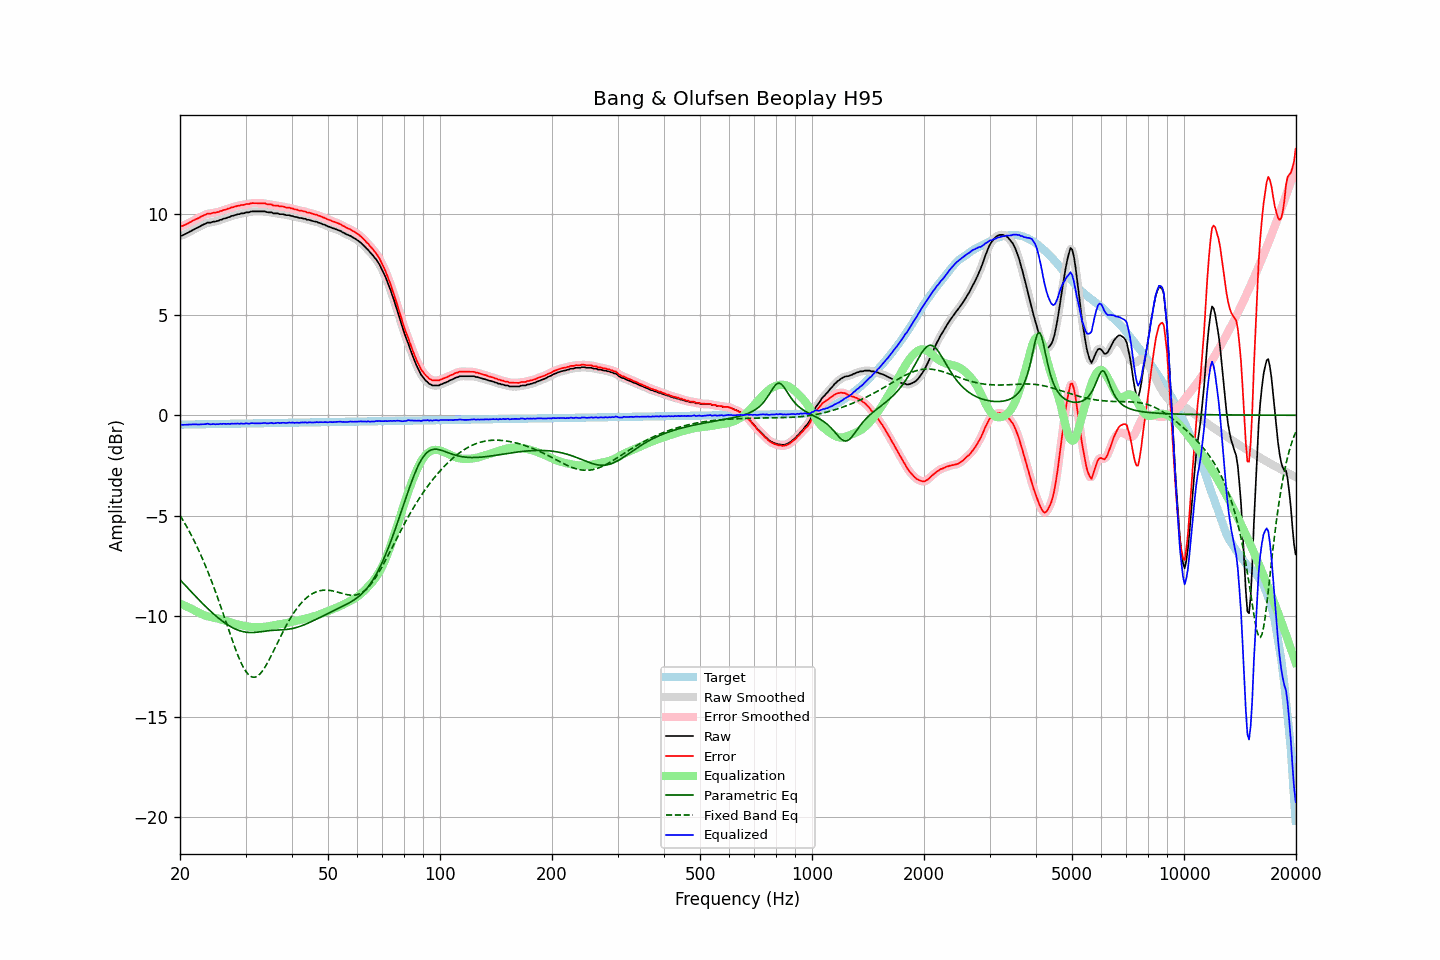

Values plotted in this chart, from the file beside it:
frequency, raw, error, smoothed, error_smoothed, equalization, parametric_eq, fixed_band_eq, equalized_raw, equalized_smoothed, target
20.00, 8.92, 9.39, 8.91, 9.38, -9.37, -8.18, -4.98, -0.45, -0.45, -0.47
20.20, 8.93, 9.40, 8.93, 9.40, -9.40, -8.27, -5.11, -0.47, -0.47, -0.47
20.40, 8.96, 9.43, 8.96, 9.43, -9.44, -8.35, -5.24, -0.48, -0.48, -0.47
20.61, 9.00, 9.46, 8.99, 9.46, -9.47, -8.44, -5.38, -0.48, -0.48, -0.47
20.81, 9.04, 9.50, 9.04, 9.50, -9.51, -8.52, -5.52, -0.47, -0.47, -0.46
21.02, 9.08, 9.54, 9.08, 9.54, -9.55, -8.61, -5.66, -0.47, -0.47, -0.46
21.23, 9.13, 9.59, 9.12, 9.59, -9.59, -8.70, -5.81, -0.46, -0.46, -0.46
21.44, 9.16, 9.62, 9.17, 9.63, -9.62, -8.78, -5.96, -0.46, -0.46, -0.46
21.66, 9.22, 9.68, 9.21, 9.67, -9.67, -8.86, -6.12, -0.45, -0.45, -0.46
21.87, 9.25, 9.71, 9.25, 9.71, -9.71, -8.95, -6.28, -0.46, -0.45, -0.46
22.09, 9.30, 9.76, 9.29, 9.75, -9.75, -9.03, -6.44, -0.45, -0.46, -0.46
22.31, 9.33, 9.78, 9.33, 9.79, -9.79, -9.12, -6.61, -0.46, -0.46, -0.46
22.54, 9.37, 9.82, 9.37, 9.83, -9.83, -9.20, -6.78, -0.47, -0.46, -0.45
22.76, 9.42, 9.87, 9.41, 9.87, -9.87, -9.28, -6.96, -0.45, -0.46, -0.45
22.99, 9.46, 9.91, 9.46, 9.91, -9.91, -9.36, -7.14, -0.45, -0.45, -0.45
23.22, 9.50, 9.95, 9.50, 9.95, -9.94, -9.44, -7.33, -0.44, -0.44, -0.45
23.45, 9.53, 9.98, 9.54, 9.98, -9.97, -9.52, -7.52, -0.44, -0.44, -0.45
23.69, 9.58, 10.02, 9.56, 10.01, -10.00, -9.60, -7.71, -0.42, -0.44, -0.45
23.92, 9.58, 10.02, 9.58, 10.02, -10.02, -9.67, -7.91, -0.44, -0.44, -0.45
24.16, 9.58, 10.02, 9.59, 10.04, -10.04, -9.75, -8.12, -0.46, -0.44, -0.44
24.40, 9.61, 10.05, 9.60, 10.05, -10.05, -9.82, -8.33, -0.44, -0.45, -0.44
24.65, 9.63, 10.07, 9.62, 10.06, -10.07, -9.89, -8.54, -0.44, -0.45, -0.44
24.89, 9.63, 10.07, 9.64, 10.08, -10.08, -9.96, -8.76, -0.45, -0.45, -0.44
25.14, 9.66, 10.10, 9.66, 10.09, -10.10, -10.03, -8.98, -0.44, -0.44, -0.44
25.39, 9.67, 10.11, 9.68, 10.11, -10.12, -10.10, -9.21, -0.45, -0.44, -0.44
25.65, 9.72, 10.15, 9.71, 10.14, -10.14, -10.16, -9.44, -0.42, -0.43, -0.44
25.91, 9.73, 10.16, 9.74, 10.17, -10.17, -10.22, -9.67, -0.44, -0.43, -0.43
26.16, 9.77, 10.20, 9.76, 10.20, -10.19, -10.28, -9.90, -0.42, -0.43, -0.43
26.43, 9.79, 10.22, 9.79, 10.22, -10.22, -10.34, -10.14, -0.43, -0.43, -0.43
26.69, 9.81, 10.24, 9.81, 10.24, -10.25, -10.39, -10.37, -0.44, -0.43, -0.43
26.96, 9.85, 10.28, 9.84, 10.27, -10.27, -10.44, -10.61, -0.42, -0.43, -0.43
27.23, 9.86, 10.29, 9.87, 10.30, -10.30, -10.49, -10.84, -0.44, -0.43, -0.43
27.50, 9.91, 10.33, 9.90, 10.32, -10.32, -10.54, -11.07, -0.41, -0.43, -0.43
27.77, 9.92, 10.34, 9.92, 10.35, -10.35, -10.58, -11.30, -0.43, -0.42, -0.42
28.05, 9.95, 10.37, 9.95, 10.37, -10.37, -10.62, -11.52, -0.42, -0.42, -0.42
28.33, 9.97, 10.39, 9.97, 10.39, -10.39, -10.65, -11.73, -0.42, -0.42, -0.42
28.62, 10.00, 10.42, 9.99, 10.41, -10.41, -10.69, -11.94, -0.41, -0.42, -0.42
28.90, 10.00, 10.42, 10.01, 10.43, -10.43, -10.71, -12.13, -0.43, -0.42, -0.42
29.19, 10.04, 10.46, 10.02, 10.44, -10.44, -10.74, -12.31, -0.41, -0.42, -0.42
29.48, 10.04, 10.45, 10.04, 10.46, -10.46, -10.76, -12.47, -0.42, -0.42, -0.42
29.78, 10.05, 10.46, 10.06, 10.48, -10.48, -10.78, -12.62, -0.43, -0.41, -0.42
30.08, 10.09, 10.50, 10.07, 10.48, -10.49, -10.79, -12.74, -0.40, -0.42, -0.41
30.38, 10.09, 10.50, 10.09, 10.50, -10.50, -10.80, -12.85, -0.42, -0.42, -0.41
30.68, 10.09, 10.50, 10.11, 10.52, -10.52, -10.81, -12.93, -0.43, -0.41, -0.41
30.99, 10.13, 10.54, 10.12, 10.53, -10.53, -10.81, -12.99, -0.40, -0.41, -0.41
31.30, 10.14, 10.55, 10.13, 10.54, -10.53, -10.81, -13.02, -0.40, -0.40, -0.41
31.61, 10.14, 10.55, 10.14, 10.55, -10.54, -10.80, -13.03, -0.40, -0.40, -0.41
31.93, 10.14, 10.54, 10.14, 10.54, -10.55, -10.80, -13.02, -0.41, -0.41, -0.41
32.24, 10.14, 10.54, 10.14, 10.54, -10.55, -10.79, -12.98, -0.41, -0.41, -0.40
32.57, 10.14, 10.54, 10.14, 10.54, -10.55, -10.78, -12.92, -0.41, -0.41, -0.40
32.89, 10.14, 10.54, 10.14, 10.54, -10.54, -10.77, -12.85, -0.40, -0.40, -0.40
33.22, 10.14, 10.54, 10.14, 10.54, -10.54, -10.76, -12.75, -0.40, -0.39, -0.40
33.55, 10.14, 10.54, 10.14, 10.54, -10.53, -10.75, -12.64, -0.39, -0.39, -0.40
33.89, 10.14, 10.54, 10.12, 10.52, -10.52, -10.74, -12.51, -0.38, -0.39, -0.40
34.23, 10.10, 10.49, 10.11, 10.50, -10.51, -10.73, -12.38, -0.41, -0.40, -0.40
34.57, 10.09, 10.48, 10.10, 10.49, -10.49, -10.72, -12.23, -0.40, -0.39, -0.39
34.92, 10.09, 10.48, 10.08, 10.48, -10.48, -10.71, -12.08, -0.39, -0.40, -0.39
35.27, 10.09, 10.48, 10.07, 10.46, -10.46, -10.70, -11.92, -0.38, -0.39, -0.39
35.62, 10.04, 10.43, 10.06, 10.45, -10.45, -10.70, -11.75, -0.41, -0.39, -0.39
35.97, 10.04, 10.43, 10.04, 10.43, -10.44, -10.69, -11.59, -0.40, -0.39, -0.39
... 635 more rows
